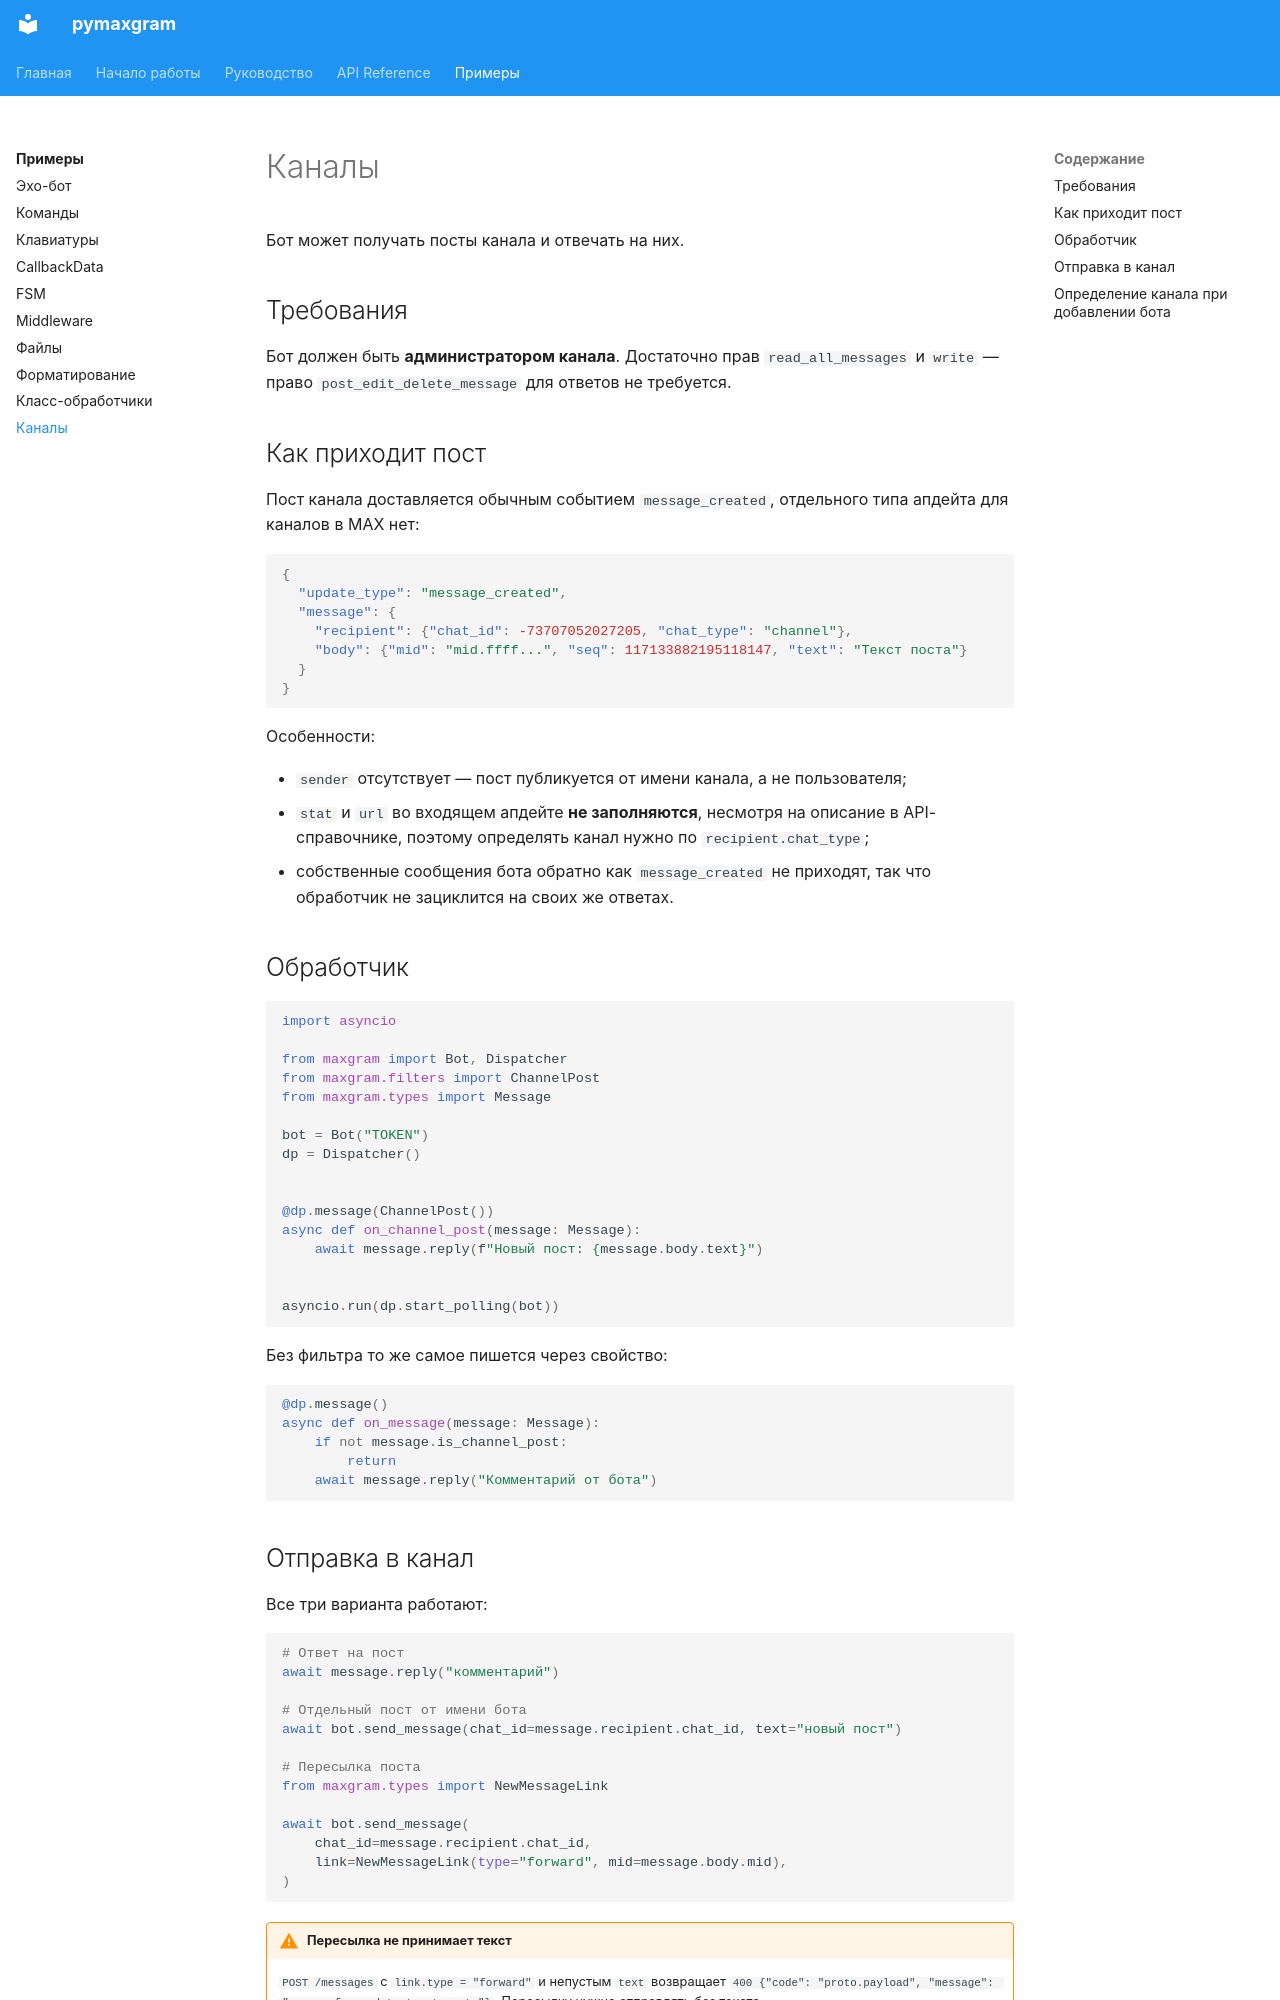

repository: daeeros/pymaxgram · page: examples/channels/index.html · generator: mkdocs

# Каналы

Бот может получать посты канала и отвечать на них.

## Требования

Бот должен быть **администратором канала**. Достаточно прав `read_all_messages`
и `write` — право `post_edit_delete_message` для ответов не требуется.

## Как приходит пост

Пост канала доставляется обычным событием `message_created`, отдельного типа
апдейта для каналов в MAX нет:

```json
{
  "update_type": "message_created",
  "message": {
    "recipient": {"chat_id": -73707052027205, "chat_type": "channel"},
    "body": {"mid": "mid.ffff...", "seq": 117133882195118147, "text": "Текст поста"}
  }
}
```

Особенности:

- `sender` отсутствует — пост публикуется от имени канала, а не пользователя;
- `stat` и `url` во входящем апдейте **не заполняются**, несмотря на описание в
  API-справочнике, поэтому определять канал нужно по `recipient.chat_type`;
- собственные сообщения бота обратно как `message_created` не приходят, так что
  обработчик не зациклится на своих же ответах.

## Обработчик

```python
import asyncio

from maxgram import Bot, Dispatcher
from maxgram.filters import ChannelPost
from maxgram.types import Message

bot = Bot("TOKEN")
dp = Dispatcher()


@dp.message(ChannelPost())
async def on_channel_post(message: Message):
    await message.reply(f"Новый пост: {message.body.text}")


asyncio.run(dp.start_polling(bot))
```

Без фильтра то же самое пишется через свойство:

```python
@dp.message()
async def on_message(message: Message):
    if not message.is_channel_post:
        return
    await message.reply("Комментарий от бота")
```
